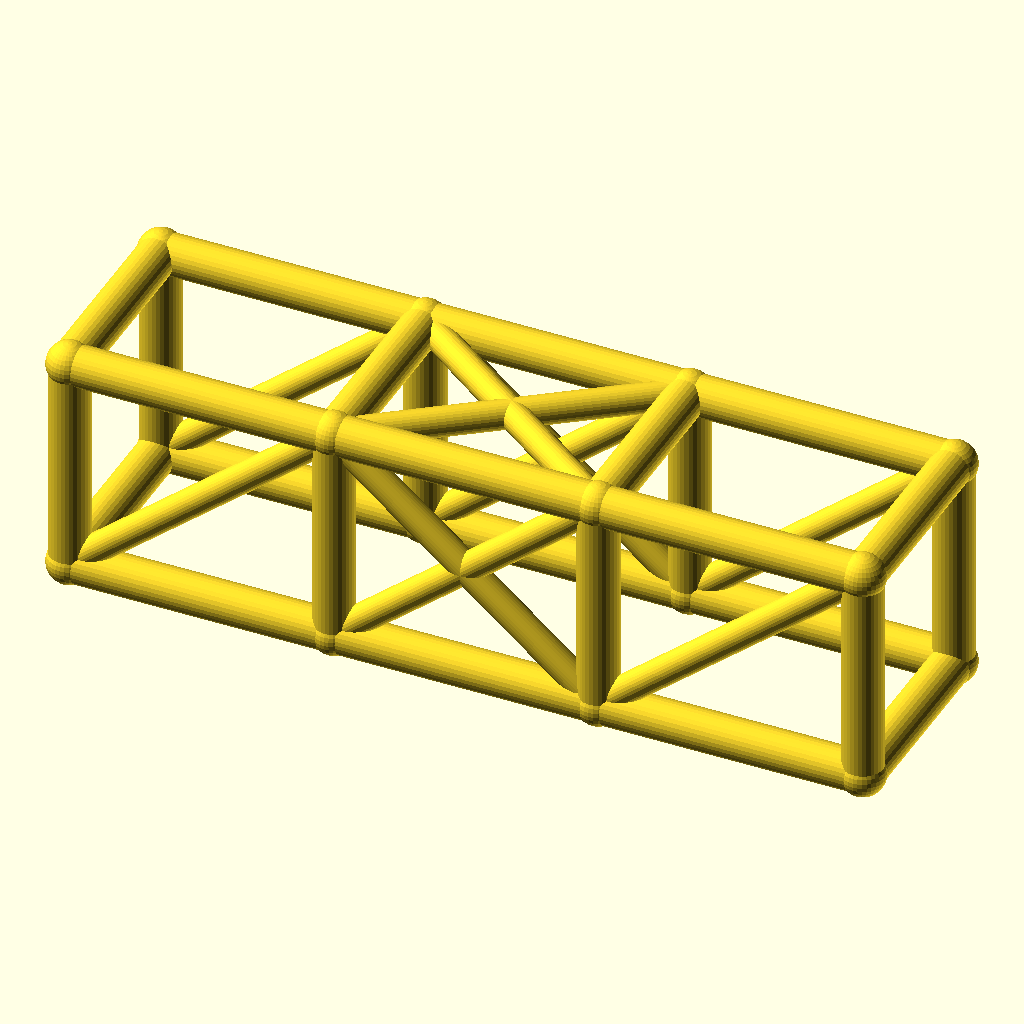
Cell 1: the model at its default parameters.
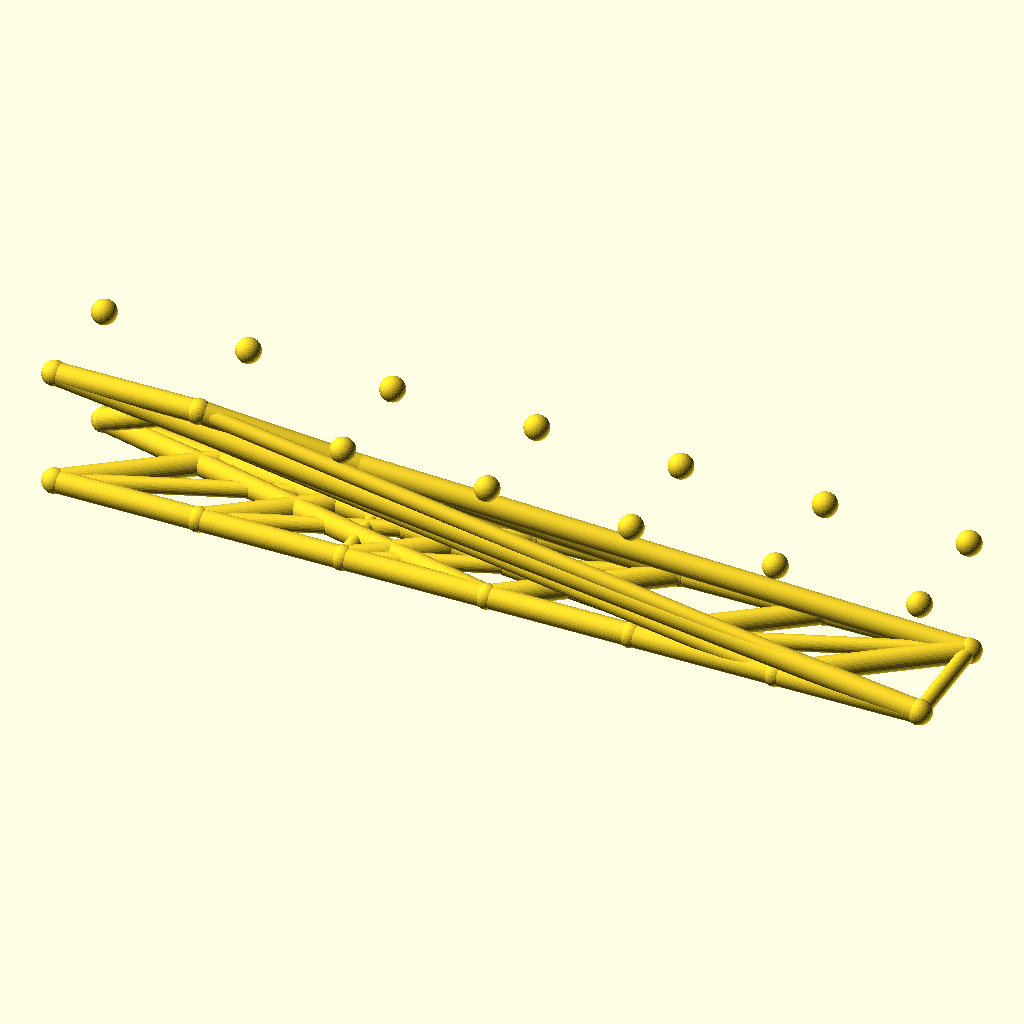
Cell 2: bays = 6 (everything else at default).
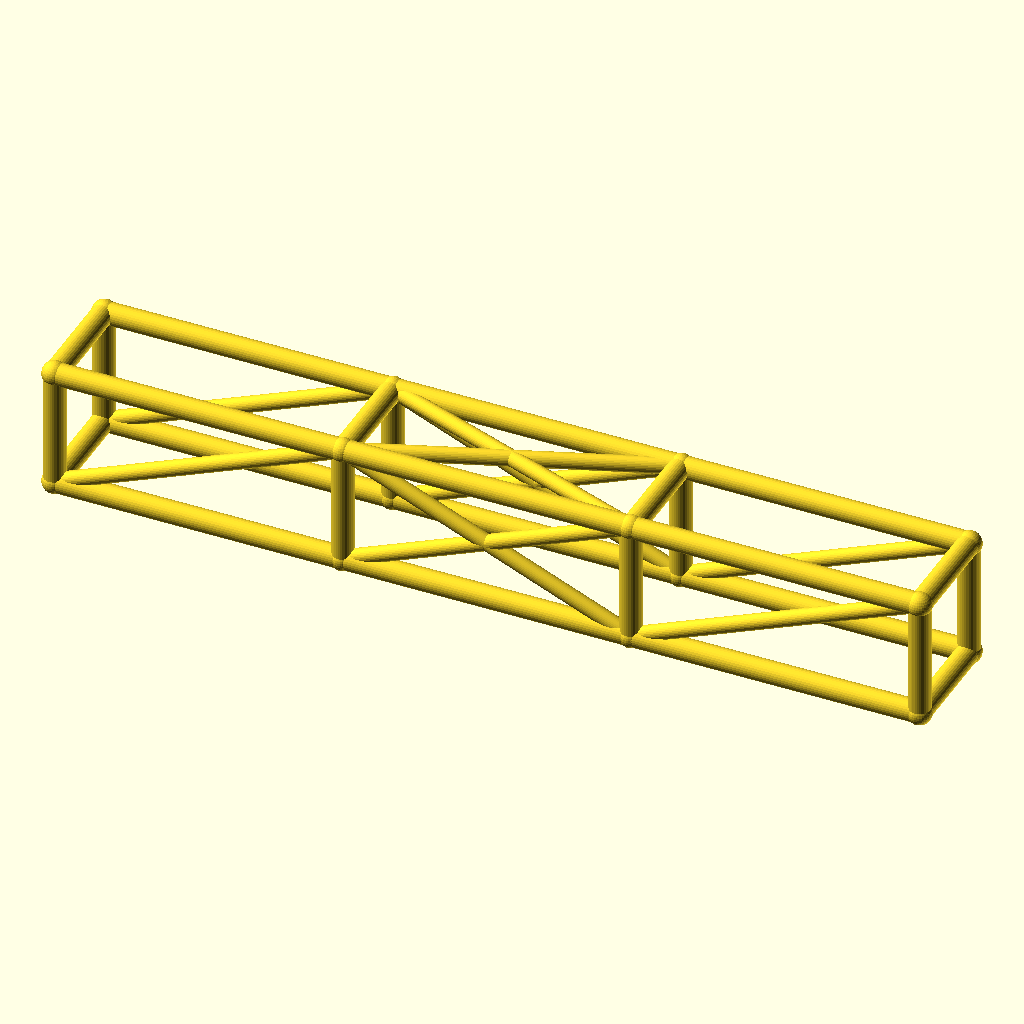
Cell 3: the same model with bay_l = 92.
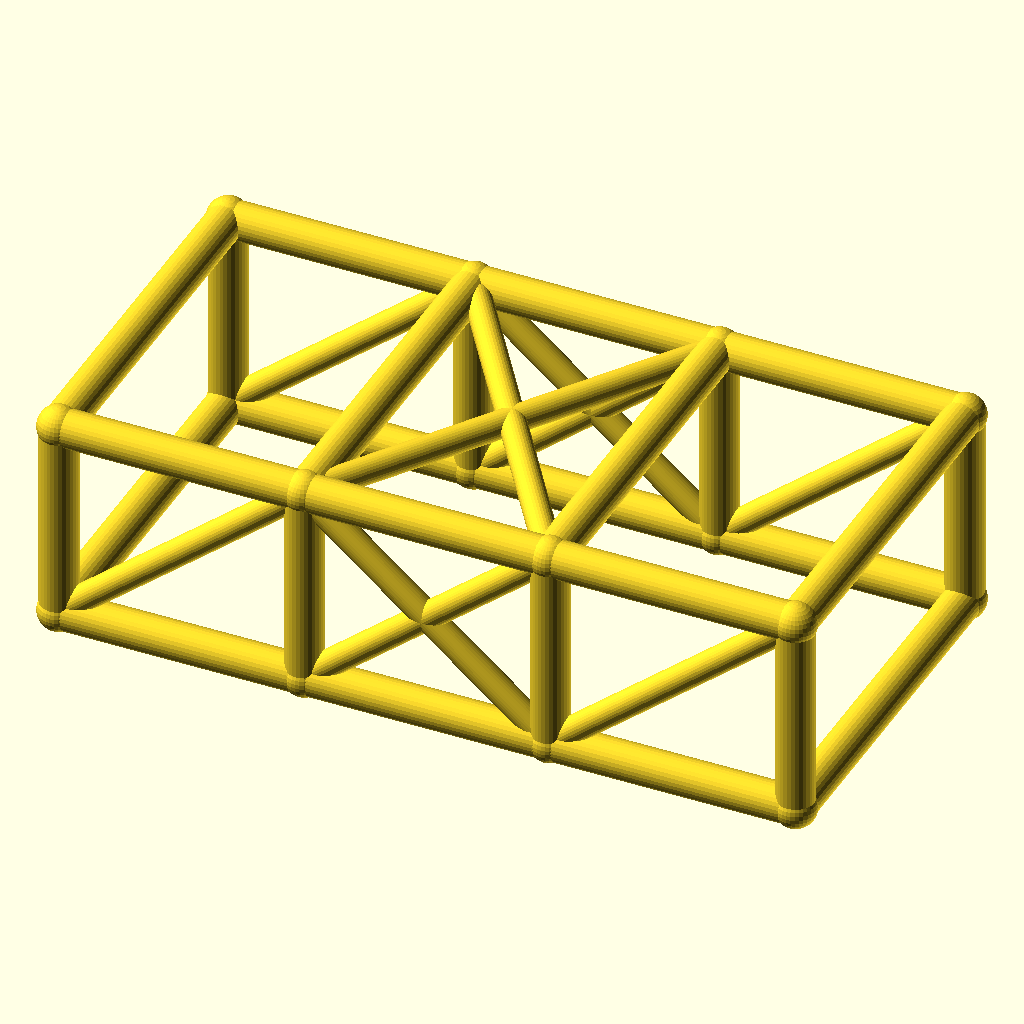
Cell 4: the same model with cage_w = 68.
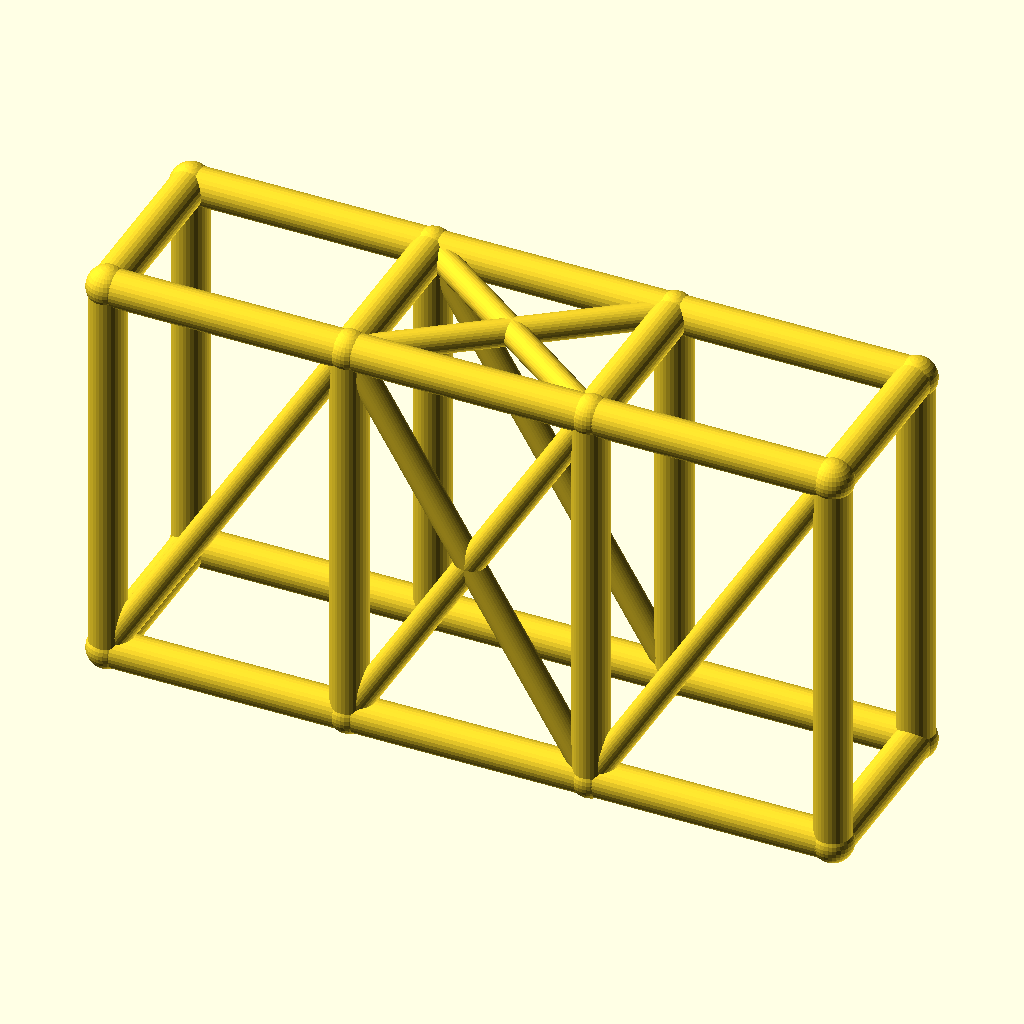
Cell 5 — cage_h set to 76, the other parameters unchanged.
All cells are drawn from the same view direction (rotation 55°, 0°, 25°, orthographic, colour scheme Cornfield), but the view is re-fitted for each cell, so position and scale can differ between cells as well as the parameter.
Source of the model, optional_data/data/wire2/rollcages/scene_0047.scad:
$fn = 32;

// ----------------------------------------------------------------------
// Roll cage: 3 bays x 2 sections, bays 46 mm, 34 x 38 mm section
// ----------------------------------------------------------------------

// --- parameters (mm) ---
bays = 3;                 // number of bays along X
sections = 2;             // levels of the cage
bay_l = 46;               // bay length, X
cage_w = 34;              // cage width, Y
cage_h = 38;              // cage height, Z
rail_r = 3.5;             // rail and hoop radius
diag_r = 2.5;             // diagonal brace radius
joint_r = 3.9;            // joint ball radius

bbox_x = bays * bay_l + 2 * joint_r;  // overall X, joints included
bbox_y = cage_w + 2 * joint_r;  // overall Y, joints included
bbox_z = cage_h + 2 * joint_r;  // overall Z, joints included
rail_d = 2 * rail_r;  // rail stock diameter
diag_d = 2 * diag_r;  // diagonal stock diameter
joint_d = 2 * joint_r;  // joint ball diameter
cage_l = bays * bay_l;  // overall cage length
nodes = [for (lvl = [0, 1], side = [0, 1], st = [0 : bays]) [st * bay_l, side * cage_w, lvl * cage_h]];

module member(a, b, r) {
  /* round stock from joint a to joint b, ends buried in the joint balls */
  d = b - a;
  length = norm(d);
  translate(a) rotate([0, acos(d[2] / length), atan2(d[1], d[0])])
    cylinder(h = length, r = r);
}

module joint(p, r) {
  /* ball at the joint centre, fatter than every member meeting there */
  translate(p) sphere(r = r);
}

/* members - each call is one graph edge */
member(nodes[0], nodes[1], rail_r);
member(nodes[1], nodes[2], rail_r);
member(nodes[2], nodes[3], rail_r);
member(nodes[4], nodes[5], rail_r);
member(nodes[5], nodes[6], rail_r);
member(nodes[6], nodes[7], rail_r);
member(nodes[8], nodes[9], rail_r);
member(nodes[9], nodes[10], rail_r);
member(nodes[10], nodes[11], rail_r);
member(nodes[12], nodes[13], rail_r);
member(nodes[13], nodes[14], rail_r);
member(nodes[14], nodes[15], rail_r);
member(nodes[0], nodes[8], rail_r);
member(nodes[1], nodes[9], rail_r);
member(nodes[2], nodes[10], rail_r);
member(nodes[3], nodes[11], rail_r);
member(nodes[4], nodes[12], rail_r);
member(nodes[5], nodes[13], rail_r);
member(nodes[6], nodes[14], rail_r);
member(nodes[7], nodes[15], rail_r);
member(nodes[8], nodes[12], rail_r);
member(nodes[9], nodes[13], rail_r);
member(nodes[10], nodes[14], rail_r);
member(nodes[11], nodes[15], rail_r);
member(nodes[0], nodes[4], rail_r);
member(nodes[3], nodes[7], rail_r);
member(nodes[0], nodes[9], diag_r);
member(nodes[1], nodes[10], diag_r);
member(nodes[9], nodes[2], diag_r);
member(nodes[2], nodes[11], diag_r);
member(nodes[4], nodes[13], diag_r);
member(nodes[5], nodes[14], diag_r);
member(nodes[13], nodes[6], diag_r);
member(nodes[6], nodes[15], diag_r);
member(nodes[9], nodes[14], diag_r);
member(nodes[13], nodes[10], diag_r);

/* joint balls */
for (p = nodes) joint(p, joint_r);
Customizer parameters (derived from the source; name, type, default, range or options):
bays: number, default 3
sections: number, default 2
bay_l: number, default 46
cage_w: number, default 34
cage_h: number, default 38
rail_r: number, default 3.5
diag_r: number, default 2.5
joint_r: number, default 3.9
